Photos from the image-classification dataset "hand_dataset_prepared" in the GitHub repository Rakshith-28/ai-hand-fracture-decision-support-system. Its 2 classes are: fractured, non fractured.

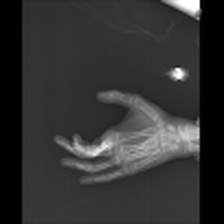
Label: fractured

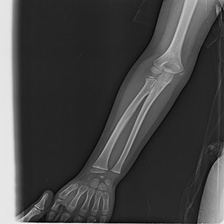
Label: non fractured

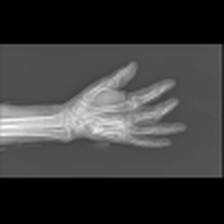
Label: fractured

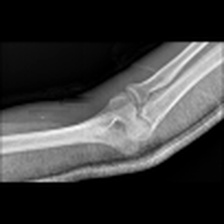
Label: non fractured

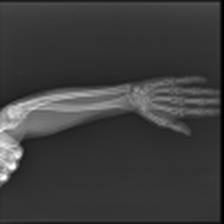
Label: fractured

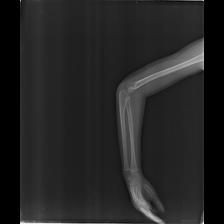
Label: non fractured
